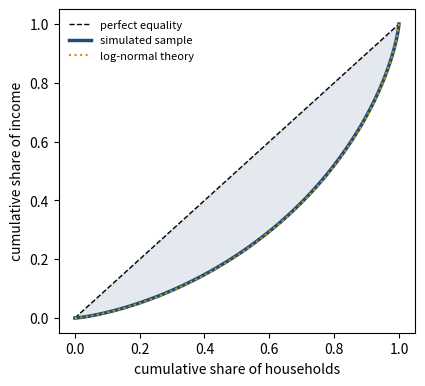

Python code for this plot:
# DEP 803 -- Chapter 5: Common Distributions in Data Science and Econometrics
# Simulated household incomes: log-normal fit, Lorenz curve, Gini, poverty headcount
# (c) 2026 Stephen E. Moore. MIT Licence.
import numpy as np
import matplotlib.pyplot as plt
from scipy import stats

rng = np.random.default_rng(803)
n = 20_000                                  # simulated survey households
mu, sigma = np.log(12_000), 0.8             # parameters of log income
income = rng.lognormal(mu, sigma, n)        # annual income, simulated units


def gini(y):
    """Sample Gini coefficient via the sorted-rank formula."""
    y = np.sort(y)
    k = np.arange(1, len(y) + 1)
    return 2 * (k * y).sum() / (len(y) * y.sum()) - (len(y) + 1) / len(y)


# maximum likelihood fit of a log-normal (location fixed at zero)
s_hat, _, scale_hat = stats.lognorm.fit(income, floc=0)
print(f"true   mu = {mu:.4f}, sigma = {sigma:.4f}")
print(f"fitted mu = {np.log(scale_hat):.4f}, sigma = {s_hat:.4f}")
print(f"mean   = {income.mean():8.1f}  (theory {np.exp(mu + sigma**2 / 2):8.1f})")
print(f"median = {np.median(income):8.1f}  (theory {np.exp(mu):8.1f})")

g_theory = 2 * stats.norm.cdf(sigma / np.sqrt(2)) - 1
print(f"Gini: sample = {gini(income):.4f}, log-normal formula = {g_theory:.4f}")

z = 6_000                                   # an illustrative poverty line
h_model = stats.norm.cdf((np.log(z) - np.log(scale_hat)) / s_hat)
print(f"poverty headcount at z = {z}: sample = {(income < z).mean():.4f}, "
      f"model = {h_model:.4f}")
gap = np.mean(np.maximum(z - income, 0) / z)
print(f"poverty gap index (FGT1) = {gap:.4f}")

# Lorenz curve: cumulative share of income held by the poorest fraction p
y = np.sort(income)
p = np.arange(1, n + 1) / n
L = np.cumsum(y) / y.sum()
pp = np.linspace(0, 1, 200)
L_theory = stats.norm.cdf(stats.norm.ppf(pp) - sigma)
print(f"bottom 40% share = {L[int(0.4 * n) - 1]:.4f}, "
      f"top 10% share = {1 - L[int(0.9 * n) - 1]:.4f}")

fig, ax = plt.subplots(figsize=(4.6, 4.2))
ax.plot([0, 1], [0, 1], "k--", lw=1, label="perfect equality")
ax.plot(p, L, color="#1f4e79", lw=2.5, label="simulated sample")
ax.plot(pp, L_theory, color="#cc9900", lw=1.5, ls=":", label="log-normal theory")
ax.fill_between(p, L, p, color="#1f4e79", alpha=0.12)
ax.set_xlabel("cumulative share of households")
ax.set_ylabel("cumulative share of income")
ax.legend(frameon=False, fontsize=8)
plt.savefig("ch05_lorenz.pdf", bbox_inches="tight")
